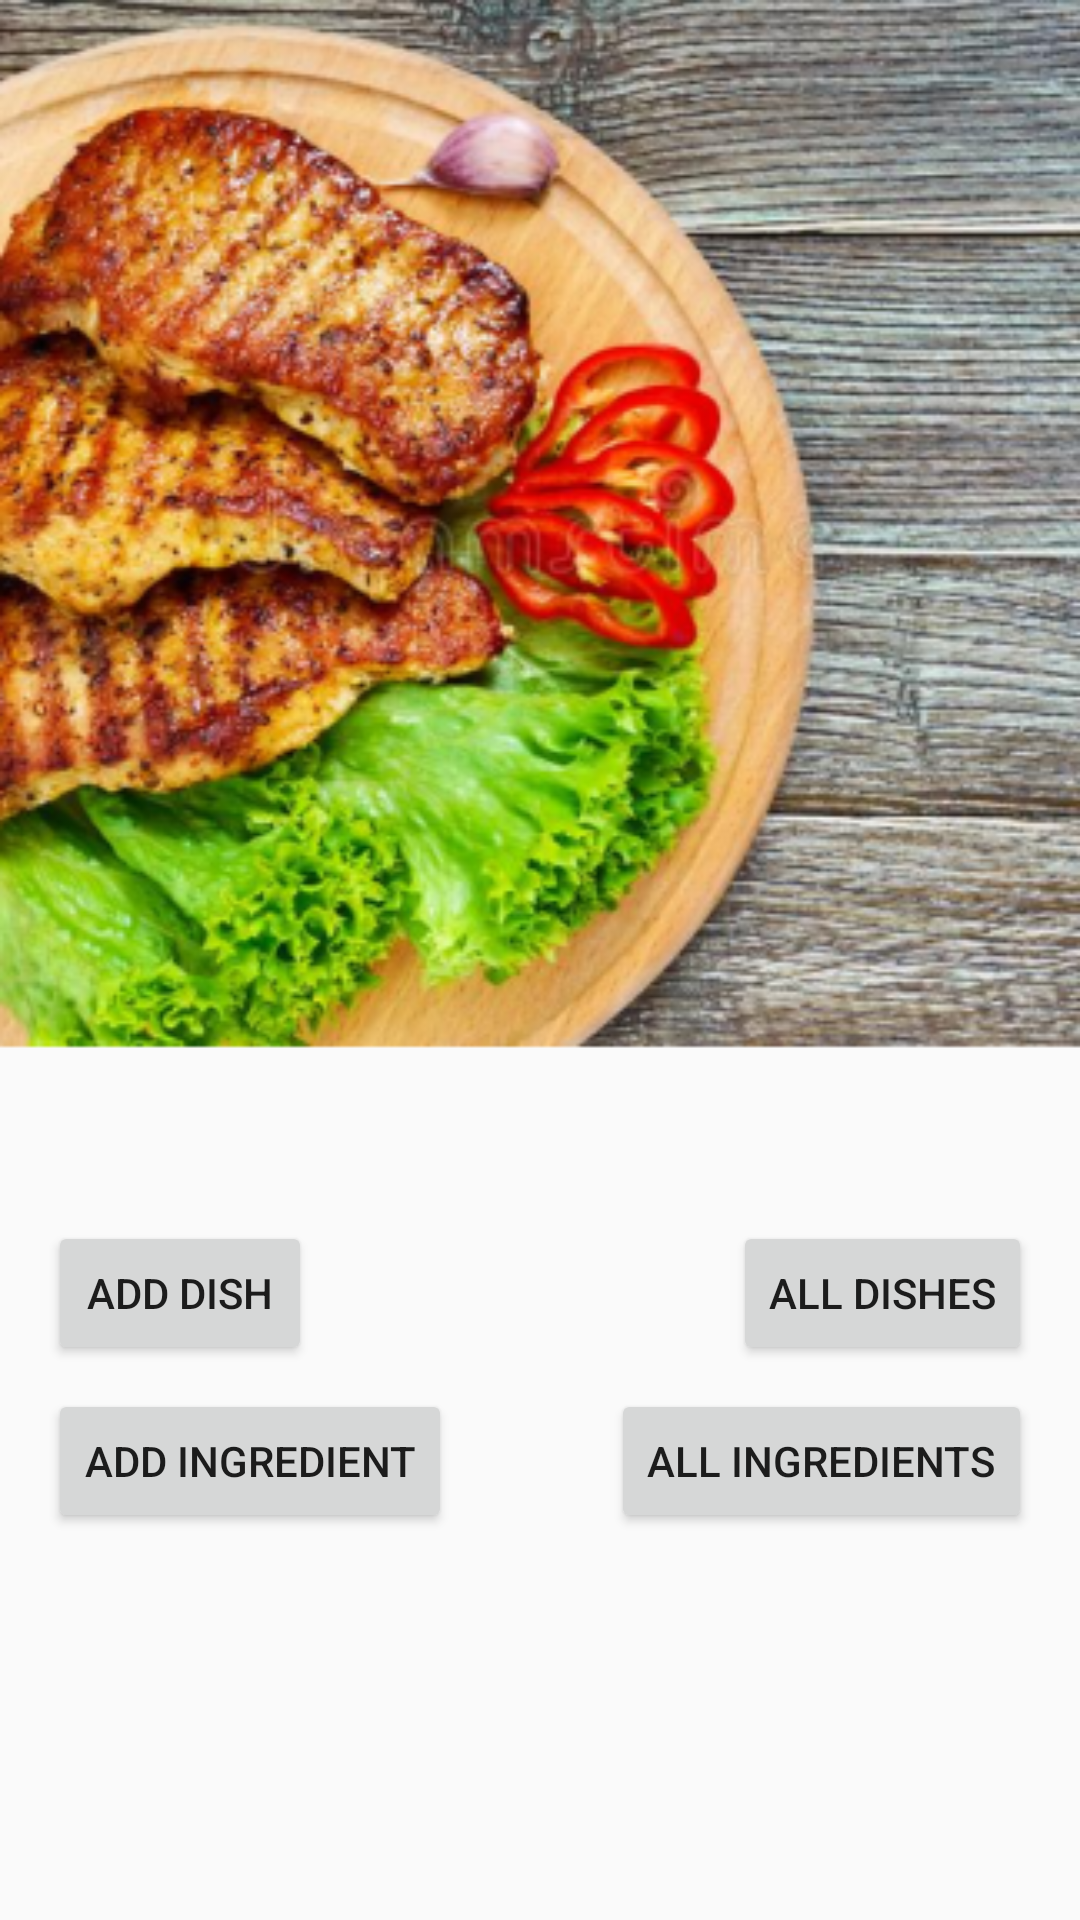

Here is an Android app screen rendered from its layout file. Give the layout XML and the strings, colors and styles it references.
<!-- AndroidManifest.xml: application theme AppTheme -->
<!-- res/layout/activity_dish_1.xml -->
<android.support.constraint.ConstraintLayout xmlns:android="http://schemas.android.com/apk/res/android"
    xmlns:app="http://schemas.android.com/apk/res-auto"
    xmlns:tools="http://schemas.android.com/tools"
    android:layout_width="match_parent"
    android:layout_height="match_parent"
    android:orientation="vertical"
    android:id="@+id/dish_1_font"
    tools:context="dish_1.DishActivity_1">


        <android.support.constraint.ConstraintLayout
            android:id="@+id/constraintLayout2"
            android:layout_width="match_parent"
            android:layout_height="350dp"
            android:background="@mipmap/dish1_font3"
            app:layout_constraintTop_toTopOf="parent"></android.support.constraint.ConstraintLayout>

        <android.support.constraint.ConstraintLayout

            android:id="@+id/constraintLayout"
            android:layout_width="match_parent"
            android:layout_height="192dp"
            android:layout_marginBottom="8dp"
            android:layout_marginEnd="8dp"
            android:layout_marginStart="8dp"
            android:layout_marginTop="8dp"
            android:gravity="center"
            app:layout_constraintBottom_toBottomOf="parent"
            app:layout_constraintEnd_toEndOf="parent"
            app:layout_constraintStart_toStartOf="parent"
            app:layout_constraintTop_toBottomOf="@+id/constraintLayout2">


                <Button

                    android:id="@+id/dish_1_btn_add_dish"
                    android:layout_width="wrap_content"
                    android:layout_height="wrap_content"
                    android:layout_alignParentStart="true"
                    android:layout_marginStart="8dp"
                    android:layout_marginTop="8dp"
                    android:text="@string/add_dish"
                    app:layout_constraintStart_toStartOf="parent"
                    app:layout_constraintTop_toTopOf="parent" />

                <Button
                    android:id="@+id/dish_1_btn_all_dishes"
                    android:layout_width="wrap_content"
                    android:layout_height="wrap_content"
                    android:layout_alignParentEnd="true"
                    android:layout_marginEnd="8dp"
                    android:layout_marginTop="8dp"
                    android:text="@string/all_dishes"
                    app:layout_constraintEnd_toEndOf="parent"
                    app:layout_constraintTop_toTopOf="parent" />

                <Button
                    android:id="@+id/dish_1_btn_add_ingredient"
                    android:layout_width="wrap_content"
                    android:layout_height="wrap_content"
                    android:layout_alignParentStart="true"
                    android:layout_below="@id/dish_1_btn_add_dish"
                    android:layout_marginStart="8dp"
                    android:layout_marginTop="8dp"
                    android:text="Add ingredient"
                    app:layout_constraintStart_toStartOf="parent"
                    app:layout_constraintTop_toBottomOf="@+id/dish_1_btn_add_dish" />

                <Button
                    android:id="@+id/dish_1_btn_all_ingredients"
                    android:layout_width="wrap_content"
                    android:layout_height="wrap_content"
                    android:layout_alignParentEnd="true"
                    android:layout_below="@id/dish_1_btn_all_dishes"
                    android:layout_marginEnd="8dp"
                    android:layout_marginTop="8dp"
                    android:text="All ingredients"
                    app:layout_constraintEnd_toEndOf="parent"
                    app:layout_constraintTop_toBottomOf="@+id/dish_1_btn_all_dishes" />

        </android.support.constraint.ConstraintLayout>



</android.support.constraint.ConstraintLayout>
<!-- resources referenced by this layout -->
<resources>
  <!-- mipmap dish1_font3: png bitmap (mipmap-hdpi, 86080 bytes) -->
  <string name="add_dish">Add dish</string>
  <string name="all_dishes">All dishes</string>
  <style name="AppTheme" parent="Theme.AppCompat.Light.DarkActionBar">
          
          <item name="colorPrimary">@color/colorPrimary</item>
          <item name="colorPrimaryDark">@color/colorPrimaryDark</item>
          <item name="colorAccent">@color/colorAccent</item>
      </style>
  <color name="colorPrimary">#3F51B5</color>
  <color name="colorPrimaryDark">#303F9F</color>
  <color name="colorAccent">#FF4081</color>
</resources>
